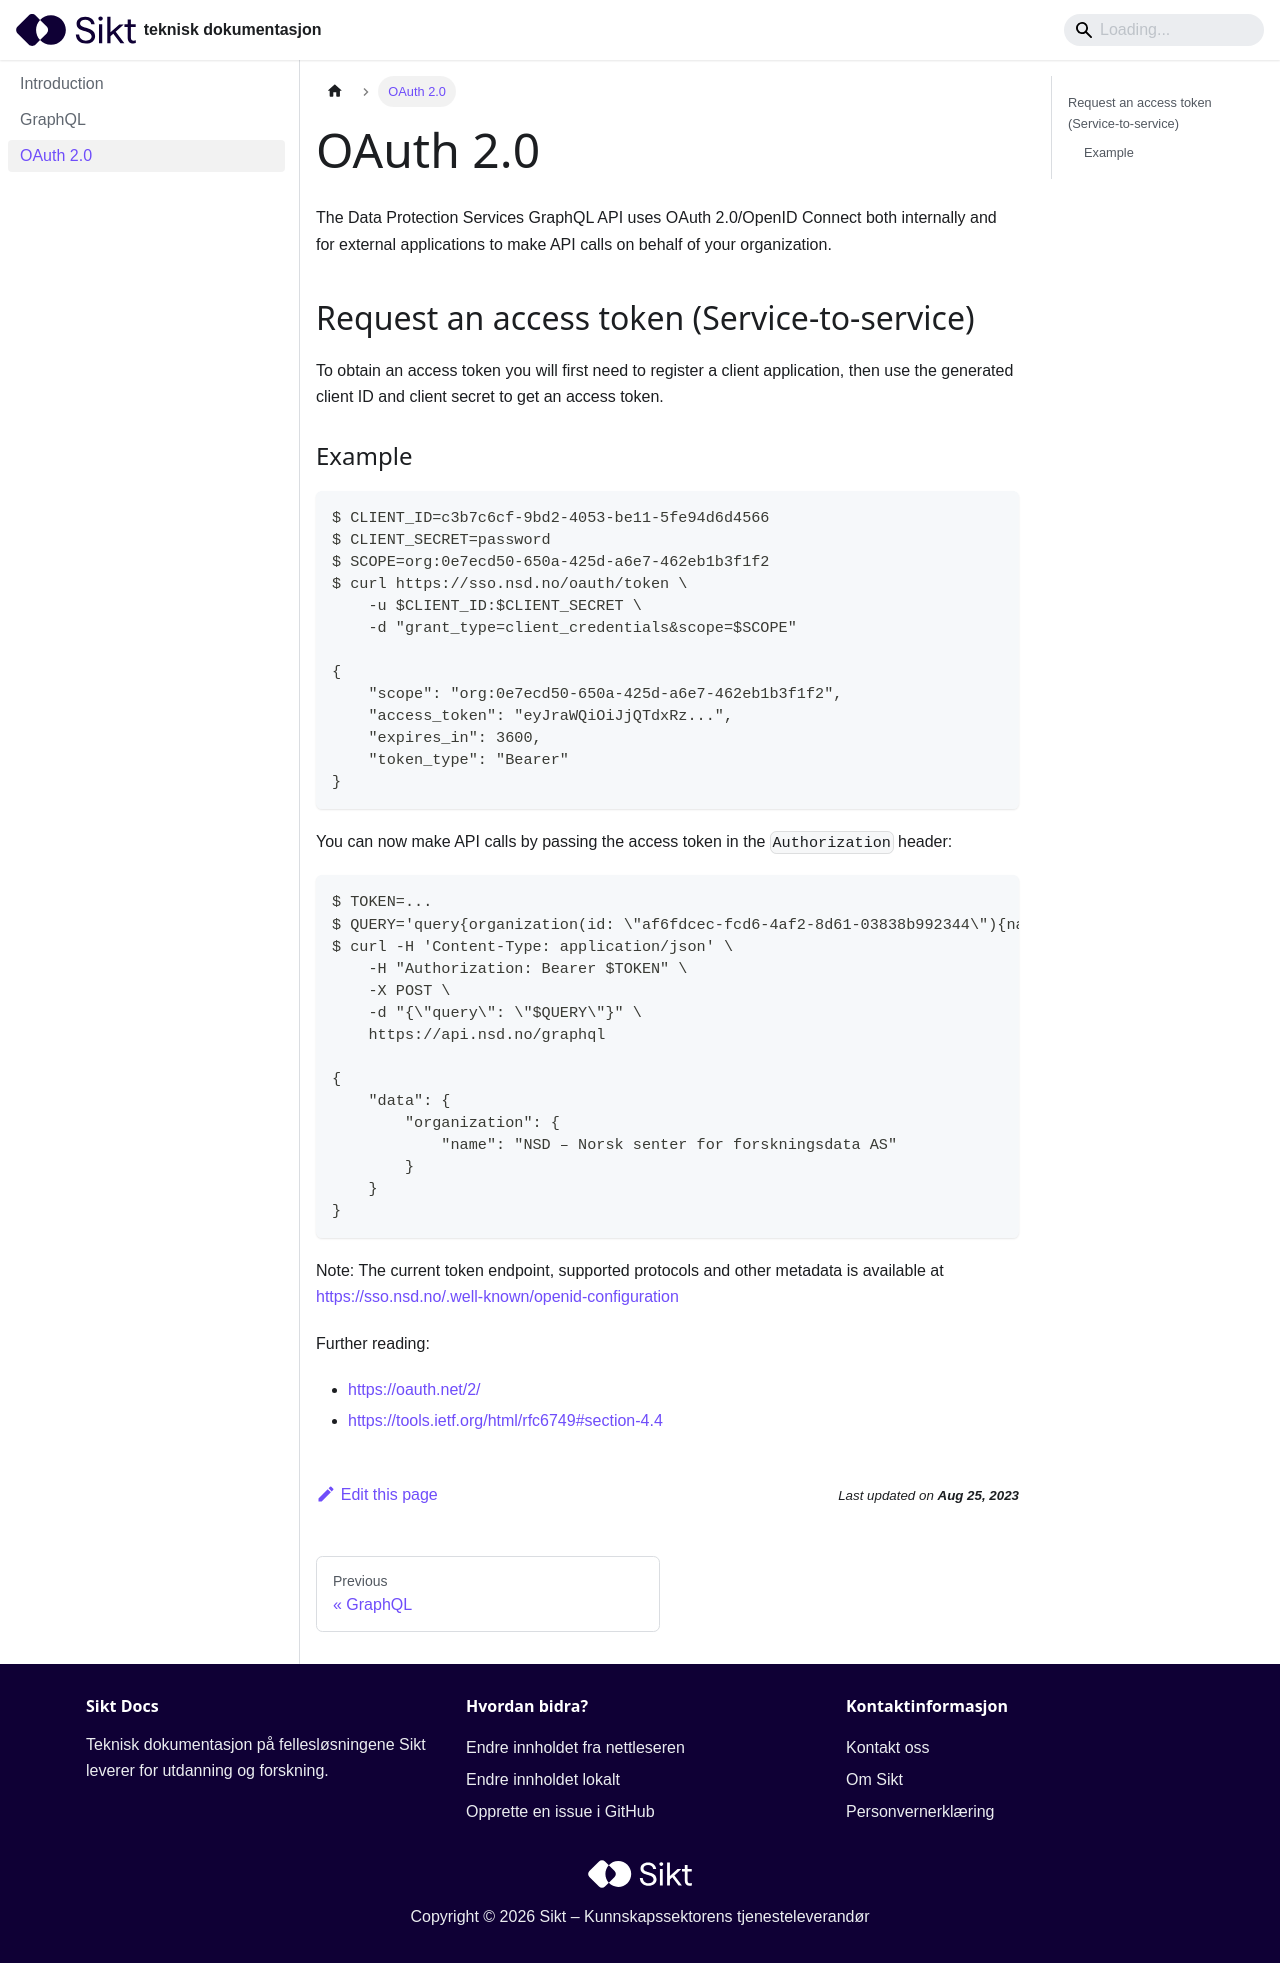

repository: sikt-no/docs · page: docs/api-pvt/01-02-oauth/index.html · generator: docusaurus

---
title: OAuth 2.0
---

The Data Protection Services GraphQL API uses OAuth 2.0/OpenID Connect both internally and for external applications to make API calls on behalf of your organization.


## Request an access token (Service-to-service)

To obtain an access token you will first need to register a client application, then use the generated client ID and client secret to get an access token.


### Example

```bash
$ CLIENT_ID=c3b7c6cf-9bd2-4053-be11-5fe94d6d4566
$ CLIENT_SECRET=password
$ SCOPE=org:0e7ecd50-650a-425d-a6e7-462eb1b3f1f2
$ curl https://sso.nsd.no/oauth/token \
    -u $CLIENT_ID:$CLIENT_SECRET \
    -d "grant_type=client_credentials&scope=$SCOPE"

{
    "scope": "org:0e7ecd50-650a-425d-a6e7-462eb1b3f1f2",
    "access_token": "eyJraWQiOiJjQTdxRz...",
    "expires_in": 3600,
    "token_type": "Bearer"
}
```

You can now make API calls by passing the access token in the `Authorization` header:

```bash
$ TOKEN=...
$ QUERY='query{organization(id: \"af6fdcec-fcd6-4af2-8d61-03838b992344\"){name}}'
$ curl -H 'Content-Type: application/json' \
    -H "Authorization: Bearer $TOKEN" \
    -X POST \
    -d "{\"query\": \"$QUERY\"}" \
    https://api.nsd.no/graphql

{
    "data": {
        "organization": {
            "name": "NSD – Norsk senter for forskningsdata AS"
        }
    }
}
```


Note: The current token endpoint, supported protocols and other metadata is available at https://sso.nsd.no/.well-known/openid-configuration


Further reading:
* https://oauth.net/2/
* https://tools.ietf.org/html/rfc6749#section-4.4
